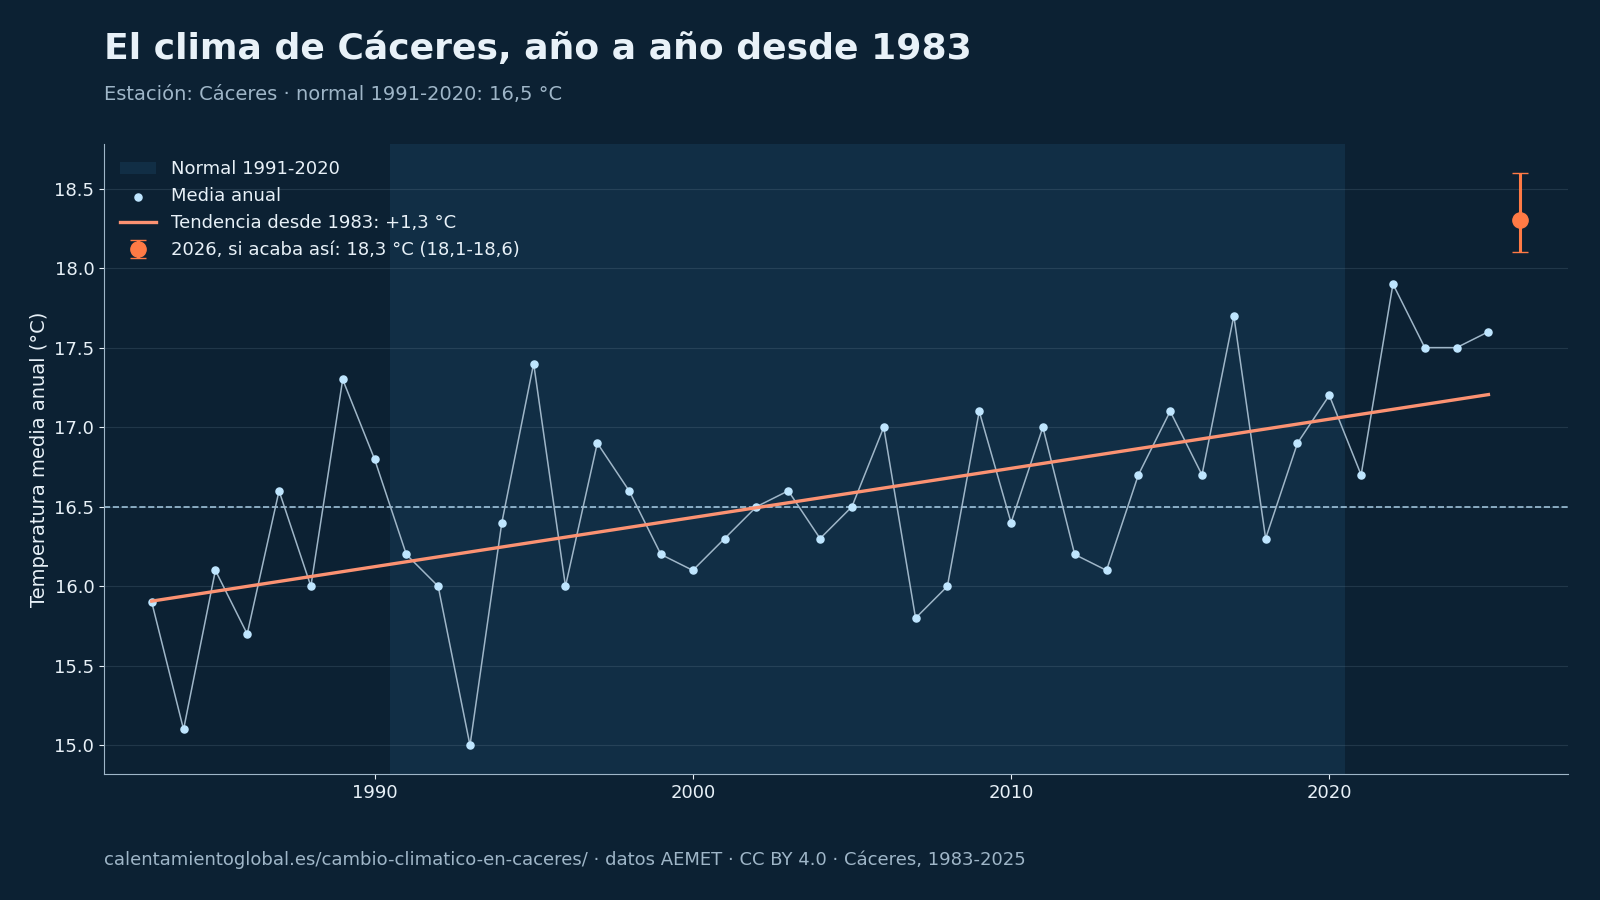

The data file committed next to this chart (first rows):
# Fuente: AEMET, cálculo de calentamientoglobal.es, CC BY 4.0, https://calentamientoglobal.es/cambio-cl…
anio, tm, tx, tn, anomalia, p
1983, 15.9, 21.2, 10.5, -0.6, 615.7
1984, 15.1, 20.4, 9.8, -1.4, 585.3
1985, 16.1, 21.8, 10.3, -0.4, 628.6
1986, 15.7, 21.4, 10.1, -0.8, 377.5
1987, 16.6, 21.8, 11.4, 0.1, 703.2
1988, 16.0, 21.5, 10.6, -0.5, 510.4
1989, 17.3, 22.8, 11.9, 0.8, 707.7
1990, 16.8, 22.1, 11.5, 0.3, 426.3
1991, 16.2, 21.7, 10.7, -0.3, 389.6
1992, 16.0, 21.7, 10.3, -0.5, 417.6
1993, 15.0, 20.3, 9.7, -1.5, 449.7
1994, 16.4, 22.2, 10.6, -0.1, 470.8
1995, 17.4, 23.1, 11.7, 0.9, 502.2
1996, 16.0, 21.3, 10.7, -0.5, 808.8
1997, 16.9, 22.4, 11.5, 0.4, 958.7
1998, 16.6, 22.4, 10.8, 0.1, 439.7
1999, 16.2, 21.9, 10.6, -0.3, 479.8
2000, 16.1, 21.7, 10.5, -0.4, 578.9
2001, 16.3, 21.8, 10.9, -0.2, 603.1
2002, 16.5, 21.9, 11.0, 0.0, 564.6
2003, 16.6, 22.1, 11.1, 0.1, 552.6
2004, 16.3, 22.1, 10.4, -0.2, 589.9
2005, 16.5, 22.6, 10.4, 0.0, 288.5
2006, 17.0, 22.7, 11.3, 0.5, 670.9
2007, 15.8, 21.7, 10.0, -0.7, 480.4
2008, 16.0, 21.9, 10.1, -0.5, 434.4
2009, 17.1, 23.0, 11.2, 0.6, 456.0
2010, 16.4, 21.8, 11.0, -0.1, 804.7
2011, 17.0, 23.0, 11.1, 0.5, 515.6
2012, 16.2, 22.1, 10.4, -0.3, 373.2
2013, 16.1, 21.6, 10.5, -0.4, 628.5
2014, 16.7, 22.0, 11.3, 0.2, 623.2
2015, 17.1, 23.0, 11.1, 0.6, 315.0
2016, 16.7, 22.3, 11.0, 0.2, 610.4
2017, 17.7, 24.1, 11.3, 1.2, 293.5
2018, 16.3, 21.8, 10.8, -0.2, 751.6
2019, 16.9, 23.0, 10.9, 0.4, 335.2
2020, 17.2, 22.9, 11.5, 0.7, 518.4
2021, 16.7, 22.6, 10.9, 0.2, 480.3
2022, 17.9, 23.8, 12.0, 1.4, 565.1
2023, 17.5, 23.3, 11.6, 1.0, 521.2
2024, 17.5, 23.3, 11.7, 1.0, 533.8
2025, 17.6, 23.3, 11.8, 1.1, 720.2
